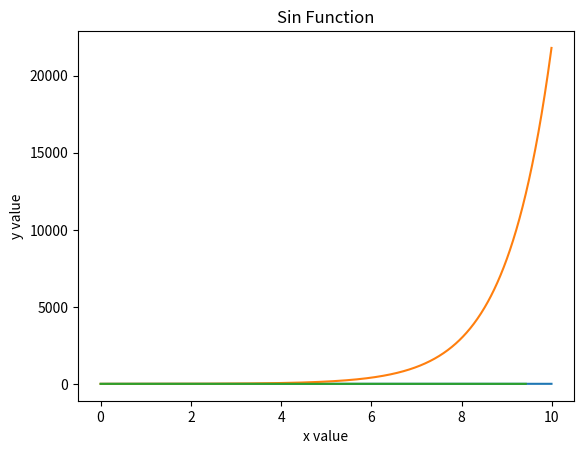

Python code for this plot:
# Basic Python Functions
print("Hello World")

x = 10
print(x)

x = 5
print(x)

# References to x
print(x+1)
print(x-1)
print(x*2)
print(x/2)

# References and assignment
x = x + 1
print(x)
x = x - 1
print(x)
x = x * 2
print(x)
x = x / 2
print(x)

x = 5
if x == 5: # This is True
    print("x=5") # Because the predicate is true, this line will execute
elif x < 6: # This is also true
    print("x<6") # This line will not execute because the code for the first predicate was already executed
else:
    print("else")

x = 0
while x < 5: # Predicate
    print(x) # Execute code in loop
    x = x + 1 # Execute code in loop

for i in range(5): # Predicate
    print(i) # Execute code in loop

# Function declaration
def hello_world():
    print("Hello World")

# Calling the function
hello_world()

# Assign x to be an array of numbers
x = [0,1,2,3]
print(x)

# Modify x
x[0] = 4
print(x)

# Reference x
y = x
print(y)

# Reference an element in x
z = x[3]
print(z)

# NumPy
import numpy as np

x = np.array([[1,2,3],[4,5,6]])
print(x)
print(x.shape)
print(x.size)

# Slicing
for i in x:
    print(i)

# Indexing
for i in x:
    for j in i:
        print(j)

print(x)
y = x.reshape(3,2)
print(y)


# Functions for NumPy arrays
x = np.array([1,2,3,4,5,6,7,8,9])
print(np.max(x)) # Maximum value in the array
print(np.min(x)) # Minimum value in the array
print(np.argmax(x)) # Location of the maximum value in the array 
print(np.argmin(x)) # Location of the minimum value in the array
print(np.mean(x)) # Average or mean value in the array
print(np.median(x)) # Median value in the array
print(np.std(x)) # Standard deviation in the array

# Special Functions in NumPy
import matplotlib.pyplot as plt
x = np.arange(0.01,10,0.01)
y = np.log(x)
plt.plot(x,y)
plt.title("Log Function")
plt.xlabel("x value")
plt.ylabel("y value")

x = np.arange(0,10,0.01)
y = np.exp(x)
plt.plot(x,y)
plt.title("Exponential Function")
plt.xlabel("x value")
plt.ylabel("y value") 

x = np.arange(0,3*np.pi, 0.01)
y = np.sin(x)
plt.plot(x,y)
plt.title("Sin Function")
plt.xlabel("x value")
plt.ylabel("y value")

 